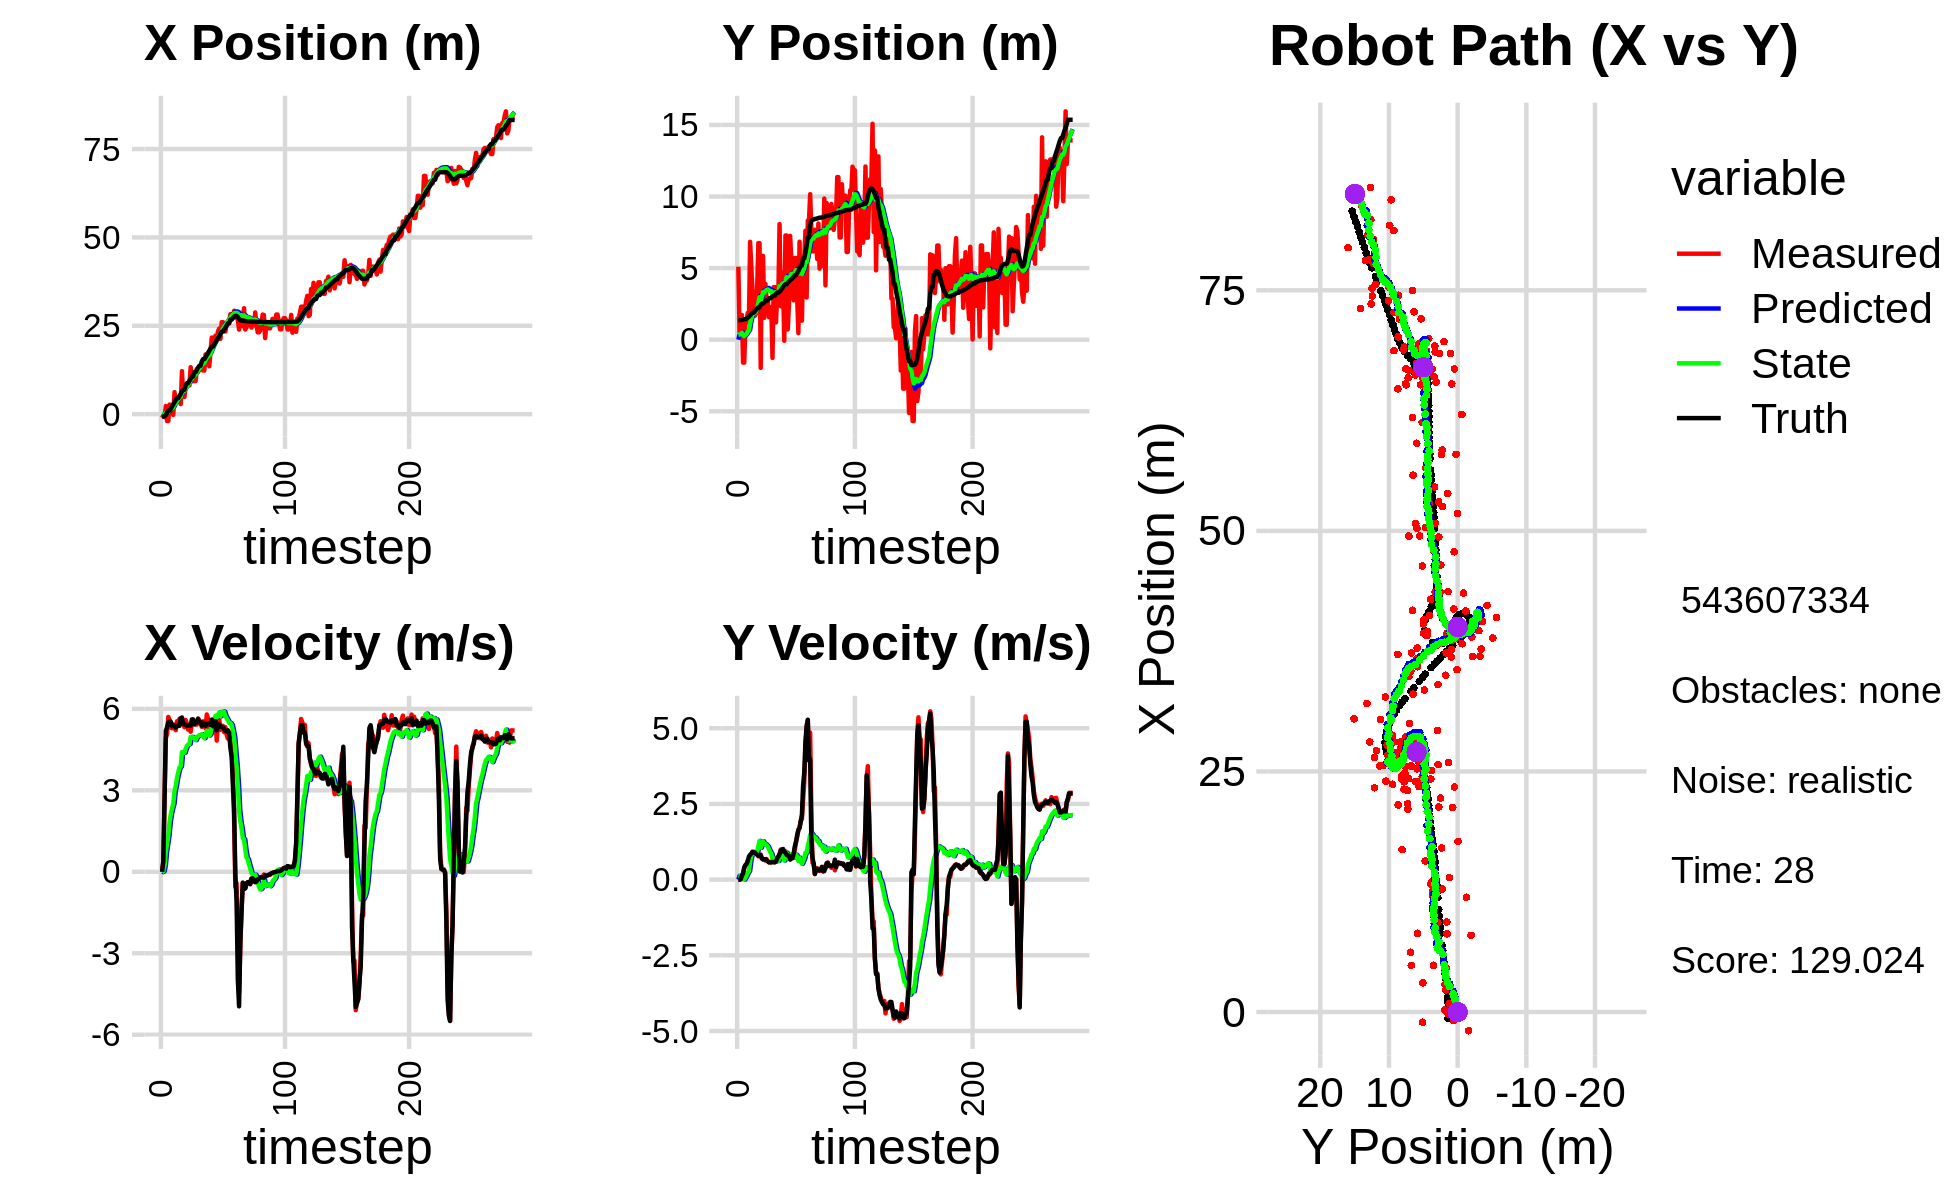

The file beside this chart, header and first rows:
0.000000000000000000e+00, 0.000000000000000000e+00, 0.000000000000000000e+00, 0.000000000000000000e+00, 0.000000000000000000e+00, 0.000000000000000000e+00, 0.000000000000000000e+00, 0.000000000000000000e+00, 0.000000000000000000e+00, 0.000000000000000000e+00, 0.000000000000000000e+00, 0.000000000000000000e+00, -6.912384035338847710e-01, 1.370906591587128576e+00, 0.000000000000000000e+00, 0.000000000000000000e+00, 0.000000000000000000e+00, -2.102311846101656556e-04
-1.055589944161239524e+00, 5.101296900742273266e+00, 0.000000000000000000e+00, 0.000000000000000000e+00, 0.000000000000000000e+00, 0.000000000000000000e+00, 0.000000000000000000e+00, 0.000000000000000000e+00, -6.697398363921627795e-02, 3.422067408841564795e-01, -1.272467716048999824e-02, 1.242627259665555206e-01, -6.912384035338847710e-01, 1.370906591587128576e+00, 0.000000000000000000e+00, 0.000000000000000000e+00, 0.000000000000000000e+00, -2.102311846101656556e-04
-3.644977510571619228e-01, 5.639656177863978659e-01, 3.949999954324999174e-01, 1.099277291748441146e-04, -6.824645135526527517e-02, 3.546330134808120538e-01, -1.272467716048999824e-02, 1.242627259665555206e-01, -7.810827510641149551e-02, 3.637760801287073797e-01, 1.292742610101750046e-02, 1.176029995154774660e-01, -6.912384035338847710e-01, 1.370906591587128576e+00, 4.000000000000000222e-01, 0.000000000000000000e+00, 4.000000059604644775e-01, -2.782980445772409439e-04
-8.548745216255370094e-01, 5.976265537612959200e-01, 2.788909329578709961e+00, 2.249317439276308020e-02, -7.681553249630974911e-02, 3.755363800802551388e-01, 1.292742610101750046e-02, 1.176029995154774660e-01, -4.087816158548912560e-02, 3.862557443976870619e-01, 2.245151879123973571e-01, 1.177010961849044024e-01, -5.947837832922995283e-01, 1.370981084737241895e+00, 2.799999999999999822e+00, 1.000000000000000021e-02, 2.799999952316284180e+00, -8.065047673881053925e-03
2.312062740144211759e+00, 1.729418397129868445e+00, 4.925839913299971506e+00, 3.972799510747315743e-02, -1.842664279424938850e-02, 3.980258540161775160e-01, 2.245151879123973571e-01, 1.177010961849044024e-01, 3.300414469702006026e-01, 4.839830359903926627e-01, 7.319220084810835747e-01, 1.692886924881035204e-01, -2.150535587325145270e-01, 1.374185889607290934e+00, 5.198000000000000398e+00, 1.250000000000000000e-01, 5.199999809265136719e+00, -8.065047673881053925e-03
-1.945499420108073751e+00, -1.599841842496241728e+00, 5.072146118487234290e+00, 1.701670260539802360e-01, 4.032336478183089490e-01, 5.009119052392030369e-01, 7.319220084810835747e-01, 1.692886924881035204e-01, 4.223041568098679921e-01, 3.580287613640348310e-01, 1.022896678843349116e+00, 7.394101623743667973e-02, 3.869705197319587842e-01, 1.393284788342818104e+00, 5.323999999999999844e+00, 2.059999999999999887e-01, 5.328000068664550781e+00, -3.353673592209815979e-02
-1.945499420108073751e+00, -1.599841842496241728e+00, 5.703313727287513402e+00, 3.806171881770648024e-01, 5.245938246942029037e-01, 3.654228629877784851e-01, 1.022896678843349116e+00, 7.394101623743667973e-02, 5.609943554427506696e-01, 2.444316352126708336e-01, 1.333754895396579210e+00, 1.985993163996807587e-03, 1.022159576664597669e+00, 1.433764112744237540e+00, 5.511000000000000121e+00, 4.050000000000000266e-01, 5.525000095367431641e+00, -6.663733720779418945e-02
2.718724966235797513e+00, 1.073367967079592589e+00, 5.600663898301460719e+00, 4.777057639449317494e-01, 6.943698449824086127e-01, 2.446302345290705116e-01, 1.333754895396579210e+00, 1.985993163996807587e-03, 1.069797318677110809e+00, 3.247103380477275314e-01, 1.824969435030073361e+00, 6.872940704417804247e-02, 1.022159576664597669e+00, 1.433764112744237540e+00, 5.528999999999999915e+00, 4.769999999999999796e-01, 5.550000190734863281e+00, -8.508854359388351440e-02
8.974134321788086455e-01, 1.216072855351053361e+00, 5.312413916985620155e+00, 5.116895880427028143e-01, 1.252294262180118078e+00, 3.315832787521453273e-01, 1.824969435030073361e+00, 6.872940704417804247e-02, 1.406485755745375821e+00, 4.145499236860529790e-01, 2.123707175457463237e+00, 1.343493103240958608e-01, 1.550258636546619551e+00, 1.478267310810015278e+00, 5.525999999999999801e+00, 5.140000000000000124e-01, 5.550000190734863281e+00, -9.602338075637817383e-02
2.058892248332396258e-01, 1.877957848447900702e+00, 5.285370667217630825e+00, 6.233307262929680403e-01, 1.618856473291122144e+00, 4.279848547184625929e-01, 2.123707175457463237e+00, 1.343493103240958608e-01, 1.672821250802974724e+00, 5.535903775112503977e-01, 2.334610154912561519e+00, 2.272470866822772773e-01, 2.173259735238590729e+00, 1.537313489005679212e+00, 5.363000000000000433e+00, 6.099999999999999867e-01, 5.396999835968017578e+00, -1.173928454518318176e-01
-2.002596857753449200e-01, 1.386960489803712226e+00, 5.426393530691478340e+00, 6.399622720156339373e-01, 1.906282266294230920e+00, 5.763150861794781310e-01, 2.334610154912561519e+00, 2.272470866822772773e-01, 1.900249298635455553e+00, 6.532102936837203000e-01, 2.499131235294886455e+00, 2.845835089503372384e-01, 2.786678314269041223e+00, 1.608623577754765499e+00, 5.392999999999999794e+00, 7.640000000000000124e-01, 5.447000026702880859e+00, -1.173928454518318176e-01
6.215449571471206802e+00, 6.837952716252917007e+00, 5.297529873645516751e+00, 7.686273440099181675e-01, 2.150162422164944243e+00, 6.816686445787539794e-01, 2.499131235294886455e+00, 2.845835089503372384e-01, 2.639204019036311522e+00, 1.146227090725495668e+00, 2.966135788707636944e+00, 5.929419753644329383e-01, 3.404800414574780554e+00, 1.696957690255331164e+00, 5.386000000000000121e+00, 8.179999999999999494e-01, 5.447000026702880859e+00, -1.440861821174621582e-01
3.034882724222168537e+00, 5.082349999503670723e+00, 5.215602009038431852e+00, 8.348774571086049479e-01, 2.935817597907075083e+00, 1.205521288261939050e+00, 2.966135788707636944e+00, 5.929419753644329383e-01, 3.066946741995046022e+00, 1.496346560177044704e+00, 3.170106582782306059e+00, 7.819925781228673767e-01, 4.015075683783846827e+00, 1.793892128618162385e+00, 5.309999999999999609e+00, 8.609999999999999876e-01, 5.380000114440917969e+00, -1.587265133857727051e-01
4.854231178653945378e+00, 3.516830100477508214e+00, 5.543892488923631845e+00, 9.217672075639458118e-01, 3.383957400273276406e+00, 1.574545817989331464e+00, 3.170106582782306059e+00, 7.819925781228673767e-01, 3.636794296781287184e+00, 1.721475754981268480e+00, 3.458091569565525880e+00, 8.761764011440527078e-01, 4.523849487276420334e+00, 1.878518356768027031e+00, 5.370000000000000107e+00, 9.140000000000000346e-01, 5.447000026702880859e+00, -1.647599339485168457e-01
4.582625508536433578e+00, 1.676629228161623297e+00, 5.451368884046460472e+00, 9.232638510854020986e-01, 3.982603453737839860e+00, 1.809093395095673795e+00, 3.458091569565525880e+00, 8.761764011440527078e-01, 4.142057590522790989e+00, 1.801508961801560726e+00, 3.664876456689889483e+00, 8.719641452514840241e-01, 4.523849487276420334e+00, 1.878518356768027031e+00, 5.375000000000000000e+00, 8.910000000000000142e-01, 5.448999881744384766e+00, -1.677716374397277832e-01
4.582625508536433578e+00, 1.676629228161623297e+00, 5.635761798451337512e+00, 9.052375607809314273e-01, 4.508545236191779715e+00, 1.888705376326709207e+00, 3.664876456689889483e+00, 8.719641452514840241e-01, 4.622675789772946686e+00, 1.874689097036890129e+00, 3.840626385561705991e+00, 8.637082426025493032e-01, 5.140518188556936430e+00, 1.982901764637451825e+00, 5.375000000000000000e+00, 8.910000000000000142e-01, 5.448999881744384766e+00, -1.592634469270706177e-01
2.862950801946495538e+00, 1.815591319281819160e+00, 5.619182143896652271e+00, 8.492832454155443411e-01, 5.006738428329117419e+00, 1.961059921297145126e+00, 3.840626385561705991e+00, 8.637082426025493032e-01, 4.923660939664281422e+00, 1.949855644048726244e+00, 3.878972626864991557e+00, 8.568126160266014146e-01, 5.754539489683212494e+00, 2.082139325917624184e+00, 5.655000000000000249e+00, 8.549999999999999822e-01, 5.718999862670898438e+00, -1.500046849250793457e-01
1.216714000672988050e+01, 3.683487368484594349e+00, 5.691362336215104456e+00, 8.601925604042951479e-01, 5.311558202350780356e+00, 2.035536905651386341e+00, 3.878972626864991557e+00, 8.568126160266014146e-01, 5.988262178928806634e+00, 2.155779936516964312e+00, 4.407808467778266071e+00, 9.285052396275537134e-01, 6.390899658466371314e+00, 2.178716732368744857e+00, 5.660000000000000142e+00, 8.219999999999999529e-01, 5.718999862670898438e+00, -1.500046849250793457e-01
4.854152440986402084e+00, 6.748215569842666461e+00, 5.425836653333666604e+00, 7.685680323734074282e-01, 6.429043025706633330e+00, 2.248630460479719595e+00, 4.407808467778266071e+00, 9.285052396275537134e-01, 6.351909746685544533e+00, 2.569982615199678300e+00, 4.410582268505693904e+00, 1.116406371030159272e+00, 6.916440963663961661e+00, 2.253762616298605082e+00, 5.443999999999999950e+00, 7.890000000000000346e-01, 5.500000000000000000e+00, -1.407135426998138428e-01
4.854152440986402084e+00, 6.748215569842666461e+00, 5.324676742143767072e+00, 8.037692807831542385e-01, 6.792967973536113924e+00, 2.681623252302694382e+00, 4.410582268505693904e+00, 1.116406371030159272e+00, 6.679348124937486197e+00, 2.965200256432424464e+00, 4.384548208229672284e+00, 1.279050645535112718e+00, 6.916440963663961661e+00, 2.253762616298605082e+00, 5.424999999999999822e+00, 8.169999999999999485e-01, 5.486999988555908203e+00, -1.498206257820129395e-01
7.974459111369069042e+00, -1.964881705084001950e+00, 5.587826449494087910e+00, 8.290949684240674911e-01, 7.117802945760453248e+00, 3.093105320985935602e+00, 4.384548208229672284e+00, 1.279050645535112718e+00, 7.255810511492956749e+00, 2.707274074455532809e+00, 4.534960108047629390e+00, 1.053598863328077728e+00, 8.161853790505663397e+00, 2.439895821876928661e+00, 5.416000000000000369e+00, 8.020000000000000462e-01, 5.474999904632568359e+00, -1.473005414009094238e-01
8.186676740839429200e+00, 5.847405387694386114e+00, 5.441856573982322587e+00, 7.024001015218561683e-01, 7.709306522297719511e+00, 2.812633960788340381e+00, 4.534960108047629390e+00, 1.053598863328077728e+00, 7.799108899111078408e+00, 3.019412490223101209e+00, 4.639152727222622730e+00, 1.168997519234827420e+00, 8.782173156702263839e+00, 2.522743893732755538e+00, 5.375000000000000000e+00, 6.949999999999999512e-01, 5.420000076293945312e+00, -1.283639073371887207e-01
8.186676740839429200e+00, 5.847405387694386114e+00, 5.234471651761481326e+00, 6.606684254764596531e-01, 8.263024171833340148e+00, 3.136312242146583884e+00, 4.639152727222622730e+00, 1.168997519234827420e+00, 8.289060022550840401e+00, 3.313382645356180323e+00, 4.686407894494562854e+00, 1.265542132170557776e+00, 8.782173156702263839e+00, 2.522743893732755538e+00, 5.376999999999999780e+00, 6.770000000000000462e-01, 5.420000076293945312e+00, -1.255510449409484863e-01
8.129388331911432175e+00, 1.531580283072886850e+00, 5.290703305807714862e+00, 6.460322876001365344e-01, 8.757700812000296153e+00, 3.439936858573235945e+00, 4.686407894494562854e+00, 1.265542132170557776e+00, 8.737599947068167339e+00, 3.278014917418187846e+00, 4.704517163674588609e+00, 1.170707458216937003e+00, 9.400783539017799839e+00, 2.600868297316956124e+00, 5.413000000000000256e+00, 6.750000000000000444e-01, 5.394000053405761719e+00, -1.215055659413337708e-01
1.328652048127792362e+01, 3.896586251993505723e+00, 5.156698869663300933e+00, 6.296693983154716401e-01, 9.208051663435625755e+00, 3.395085663239881590e+00, 4.704517163674588609e+00, 1.170707458216937003e+00, 9.577189139691649089e+00, 3.410907706299846076e+00, 4.964487576979804473e+00, 1.175979992940391350e+00, 1.001755905115038203e+01, 2.677184058666848721e+00, 5.383000000000000007e+00, 6.730000000000000426e-01, 5.425000190734863281e+00, -1.233309060335159302e-01
9.308313846304359984e+00, 2.897587149080460556e+00, 5.482041955665768462e+00, 6.795541558186365405e-01, 1.007363789738962900e+01, 3.528505705593885100e+00, 4.964487576979804473e+00, 1.175979992940391350e+00, 1.003720902418270455e+01, 3.464384824043597266e+00, 4.967678488070581544e+00, 1.137411605028418649e+00, 1.063500785855200448e+01, 2.753334594993969375e+00, 5.612000000000000099e+00, 6.370000000000000107e-01, 5.647999763488769531e+00, -1.233309060335159302e-01
9.308313846304359984e+00, 2.897587149080460556e+00, 5.561036494018617660e+00, 6.063889640776354284e-01, 1.053397687298976315e+01, 3.578125984546439042e+00, 4.967678488070581544e+00, 1.137411605028418649e+00, 1.046278487945759217e+01, 3.509403292781728467e+00, 4.952470454254180865e+00, 1.096375389001856826e+00, 1.063500785855200448e+01, 2.753334594993969375e+00, 5.615000000000000213e+00, 6.029999999999999805e-01, 5.647999763488769531e+00, -1.086133122444152832e-01
9.355818748061029311e+00, 1.576978159826856185e+00, 5.491896160451766207e+00, 5.758113851305459718e-01, 1.095803192488300937e+01, 3.619040831681914039e+00, 4.952470454254180865e+00, 1.096375389001856826e+00, 1.085208151260214393e+01, 3.453019597808125507e+00, 4.912213569138758729e+00, 1.002582801525043976e+00, 1.188809204095604954e+01, 2.888478470584751712e+00, 5.431000000000000050e+00, 5.689999999999999503e-01, 5.460999965667724609e+00, -1.044657826423645020e-01
9.355818748061029311e+00, 1.576978159826856185e+00, 5.422398316632229154e+00, 5.673641113217939846e-01, 1.134330286951601963e+01, 3.553277877960629993e+00, 4.912213569138758729e+00, 1.002582801525043976e+00, 1.120320379333354666e+01, 3.395502748822195827e+00, 4.848567470591521378e+00, 9.142818855439971415e-01, 1.188809204095604954e+01, 2.888478470584751712e+00, 5.501999999999999780e+00, 5.719999999999999529e-01, 5.532000064849853516e+00, -1.042540669441223145e-01
1.278086075166956626e+01, 2.275962365681775790e+00, 5.422398316632229154e+00, 5.673641113217939846e-01, 1.168806054039269959e+01, 3.486930937376595541e+00, 4.848567470591521378e+00, 9.142818855439971415e-01, 1.181165438077361962e+01, 3.387573677661470661e+00, 4.957253711635204674e+00, 8.584924195995208285e-01, 1.251456832902977467e+01, 2.953793956423570233e+00, 5.501999999999999780e+00, 5.719999999999999529e-01, 5.532000064849853516e+00, -1.042540669441223145e-01
1.192532181741688646e+01, -1.272946046864153802e+00, 5.647486391220962965e+00, 5.878615123786450347e-01, 1.230737975193713929e+01, 3.473422919621422800e+00, 4.957253711635204674e+00, 8.584924195995208285e-01, 1.231271441508210351e+01, 3.124029572265595078e+00, 4.996095988415238054e+00, 6.688202236197029471e-01, 1.315674591089572765e+01, 3.021216704109761952e+00, 5.628000000000000114e+00, 5.889999999999999680e-01, 5.657999992370605469e+00, -1.037190631031990051e-01
1.253859615284318885e+01, 3.677144182353307755e+00, 5.567893448934711387e+00, 5.797991863839419002e-01, 1.281232401392362696e+01, 3.190911594627565240e+00, 4.996095988415238054e+00, 6.688202236197029471e-01, 1.282035529395299811e+01, 3.222472933176553145e+00, 5.030590377115434997e+00, 6.852160123470212305e-01, 1.369272232038687953e+01, 3.077096773965697807e+00, 5.514000000000000234e+00, 5.739999999999999547e-01, 5.544000148773193359e+00, -1.037586331367492676e-01
1.253859615284318885e+01, 3.677144182353307755e+00, 5.511199841244366127e+00, 5.738955339679061574e-01, 1.332341433166454081e+01, 3.290994534411255223e+00, 5.030590377115434997e+00, 6.852160123470212305e-01, 1.328329601320357689e+01, 3.314588531983861941e+00, 5.029538285945267084e+00, 6.971703167086253927e-01, 1.369272232038687953e+01, 3.077096773965697807e+00, 5.514000000000000234e+00, 5.739999999999999547e-01, 5.544000148773193359e+00, -1.037586331367492676e-01
1.396277946254672031e+01, 1.210634662583025101e+00, 5.334545362634615984e+00, 5.893351165181440754e-01, 1.378624984179810298e+01, 3.384305563654724569e+00, 5.029538285945267084e+00, 6.971703167086253927e-01, 1.381778280852760332e+01, 3.225643761767776674e+00, 5.065407752556065013e+00, 6.119302972953601927e-01, 1.494487380962567968e+01, 3.211655570285385952e+00, 5.378000000000000114e+00, 6.039999999999999813e-01, 5.412000179290771484e+00, -1.100290492177009583e-01
1.234401941312838602e+01, 3.294399836731708664e+00, 5.542086906973659133e+00, 6.493626599294962665e-01, 1.432432358378320991e+01, 3.286836791497312671e+00, 5.065407752556065013e+00, 6.119302972953601927e-01, 1.418298725499797897e+01, 3.288692037403526669e+00, 4.999269448609310551e+00, 6.131376474493799300e-01, 1.556296157837859440e+01, 3.285782886527380597e+00, 5.483999999999999986e+00, 7.039999999999999591e-01, 5.528999805450439453e+00, -1.166375204920768738e-01
1.234401941312838602e+01, 3.294399836731708664e+00, 5.526713005024625147e+00, 7.693130108423047453e-01, 1.468291419985891011e+01, 3.350005802148464440e+00, 4.999269448609310551e+00, 6.131376474493799300e-01, 1.451404689265009296e+01, 3.351528351684224916e+00, 4.918089267392412367e+00, 6.148629890628234396e-01, 1.556296157837859440e+01, 3.285782886527380597e+00, 5.477000000000000313e+00, 7.600000000000000089e-01, 5.528999805450439453e+00, -1.383102685213088989e-01
1.687883293654061490e+01, 8.074558569912753114e+00, 5.287759076531568070e+00, 8.136970739326213620e-01, 1.500585581938933366e+01, 3.413014650590507237e+00, 4.918089267392412367e+00, 6.148629890628234396e-01, 1.518423809215524578e+01, 3.750806840202438597e+00, 5.051416608221962257e+00, 7.950517345431350469e-01, 1.608423614501069210e+01, 3.358045888981847860e+00, 5.375000000000000000e+00, 8.389999999999999680e-01, 5.440000057220458984e+00, -1.526854783296585083e-01
1.704556703523157779e+01, 2.338044716556300084e+00, 5.794363141536078565e+00, 9.939813790084300882e-01, 1.568937975297744281e+01, 3.830312013656752335e+00, 5.051416608221962257e+00, 7.950517345431350469e-01, 1.584443752554004448e+01, 3.731437081824985569e+00, 5.188952294779610952e+00, 7.438912932355723484e-01, 1.670211791971681947e+01, 3.453748179818124875e+00, 5.442999999999999616e+00, 9.529999999999999583e-01, 5.526000022888183594e+00, -1.698892563581466675e-01
1.570129573303895043e+01, 4.713513685596751657e+00, 5.638637796571456917e+00, 9.672678145745888800e-01, 1.636333275501800699e+01, 3.805826211148542804e+00, 5.188952294779610952e+00, 7.438912932355723484e-01, 1.633189960721487921e+01, 3.877873340434483840e+00, 5.191885224413153033e+00, 7.832754745431117493e-01, 1.732425689684014358e+01, 3.561479044604349831e+00, 5.435999999999999943e+00, 9.899999999999999911e-01, 5.526000022888183594e+00, -1.698892563581466675e-01
1.353228902770925401e+01, 3.770731209090221636e+00, 5.300764281944783107e+00, 9.600353803107860573e-01, 1.685108812965619407e+01, 3.956200887888794870e+00, 5.191885224413153033e+00, 7.832754745431117493e-01, 1.657662574652617593e+01, 3.949196903931834424e+00, 5.021531233195886124e+00, 7.806095437975153484e-01, 1.795131683313648452e+01, 3.677625132708591593e+00, 5.469000000000000306e+00, 1.012000000000000011e+00, 5.561999797821044922e+00, -1.791704446077346802e-01
1.772907376274915592e+01, -7.166461801601257953e-02, 5.310832230216079530e+00, 8.966932068811527268e-01, 1.707877886984576321e+01, 4.027257858311585892e+00, 5.021531233195886124e+00, 7.806095437975153484e-01, 1.714948197056668633e+01, 3.741423524931648981e+00, 5.081705687889071399e+00, 6.305092526827098531e-01, 1.857824325547359123e+01, 3.790283872005085541e+00, 5.411999999999999922e+00, 9.240000000000000435e-01, 5.491000175476074219e+00, -1.672647744417190552e-01
2.165162825609617059e+01, 7.277830316225085028e+00, 5.559315132796998071e+00, 9.386476353232193759e-01, 1.765765253935559187e+01, 3.804474450199919922e+00, 5.081705687889071399e+00, 6.305092526827098531e-01, 1.802111177341830484e+01, 4.060538000822559113e+00, 5.339216317836483761e+00, 7.672809090547237920e-01, 1.910029220590716648e+01, 3.877342654063321348e+00, 5.605999999999999872e+00, 8.950000000000000178e-01, 5.677000045776367188e+00, -1.672647744417190552e-01
2.165162825609617059e+01, 7.277830316225085028e+00, 5.502551060009064798e+00, 8.641954317750590864e-01, 1.855503340520195366e+01, 4.137266091728031725e+00, 5.339216317836483761e+00, 7.672809090547237920e-01, 1.882555346245218075e+01, 4.362381081495986024e+00, 5.521016068158796308e+00, 8.864354357005136409e-01, 1.910029220590716648e+01, 3.877342654063321348e+00, 5.360000000000000320e+00, 8.199999999999999512e-01, 5.421999931335449219e+00, -1.557810902595520020e-01
2.124276316161674671e+01, 7.190975673116180023e-01, 5.621275743775553835e+00, 8.215976243506657450e-01, 1.937765506926805870e+01, 4.451024625066037466e+00, 5.521016068158796308e+00, 8.864354357005136409e-01, 1.954069434686538997e+01, 4.185407084603380845e+00, 5.630678039324599204e+00, 7.462000093628857744e-01, 1.973536682117716268e+01, 3.976638032390535926e+00, 5.548000000000000043e+00, 7.950000000000000400e-01, 5.604000091552734375e+00, -1.451309472322463989e-01
2.223243844467088692e+01, 2.501415683278707114e+00, 5.621275743775553835e+00, 8.215976243506657450e-01, 2.010376215079784856e+01, 4.260027085539669578e+00, 5.630678039324599204e+00, 7.462000093628857744e-01, 2.028309483718953388e+01, 4.138561907587622102e+00, 5.745155414275563643e+00, 6.827090551258734319e-01, 2.036211967489427721e+01, 4.067723466385287701e+00, 5.548000000000000043e+00, 7.950000000000000400e-01, 5.604000091552734375e+00, -1.451309472322463989e-01
2.107606910182040139e+01, 7.253175927805032508e+00, 4.831047685704732864e+00, 6.605706257693582106e-01, 2.085761037861708900e+01, 4.206832813100209734e+00, 5.745155414275563643e+00, 6.827090551258734319e-01, 2.082626483866926037e+01, 4.420870286457684095e+00, 5.678136843971214098e+00, 7.951993103588083089e-01, 2.097255802114710121e+01, 4.150744153441944917e+00, 5.208999999999999631e+00, 6.700000000000000400e-01, 5.251999855041503906e+00, -1.358917355537414551e-01
2.342517495129838068e+01, 5.616056991961247746e+00, 5.470570143066506574e+00, 6.986314029053103392e-01, 2.139407852306638347e+01, 4.500390217493564826e+00, 5.678136843971214098e+00, 7.951993103588083089e-01, 2.155437061100630558e+01, 4.575714639059319744e+00, 5.770235750623833759e+00, 8.342595486035044861e-01, 2.148419761654296423e+01, 4.215949011770273813e+00, 5.426999999999999602e+00, 6.929999999999999494e-01, 5.471000194549560547e+00, -1.270196884870529175e-01
2.422175812716973908e+01, 3.906249208077883228e+00, 5.634240838764181802e+00, 7.195333353838982982e-01, 2.213139418606868958e+01, 4.659140593919670614e+00, 5.770235750623833759e+00, 8.342595486035044861e-01, 2.230059296200579411e+01, 4.602163879336046648e+00, 5.871718273123162746e+00, 8.036232757143402239e-01, 2.210770320877567130e+01, 4.296113444827270200e+00, 5.424999999999999822e+00, 7.149999999999999689e-01, 5.471000194549560547e+00, -1.270196884870529175e-01
2.130101799930281459e+01, 2.748015356788751973e+00, 5.228267093003008625e+00, 7.373095820604018691e-01, 2.288776478931811198e+01, 4.682526206907480670e+00, 5.871718273123162746e+00, 8.036232757143402239e-01, 2.271864926196862200e+01, 4.543995503413584380e+00, 5.730276902838160602e+00, 7.303860689525157879e-01, 2.273407840752864573e+01, 4.387311650532308427e+00, 5.339999999999999858e+00, 8.609999999999999876e-01, 5.408999919891357422e+00, -1.400998234748840332e-01
2.601321911823692545e+01, 5.710003210337972313e+00, 5.372950203142949910e+00, 9.878123078880917118e-01, 2.329167695225243762e+01, 4.617034110308836148e+00, 5.730276902838160602e+00, 7.303860689525157879e-01, 2.350214332965651920e+01, 4.702806184441772785e+00, 5.846851804474381353e+00, 7.769908409414079120e-01, 2.334618282302442793e+01, 4.502292109182649327e+00, 5.344999999999999751e+00, 1.110000000000000098e+00, 5.459000110626220703e+00, -1.818187683820724487e-01
2.601321911823692545e+01, 5.710003210337972313e+00, 5.373018303534623286e+00, 1.256582547685946016e+00, 2.408682851010395609e+01, 4.780505268535913288e+00, 5.846851804474381353e+00, 7.769908409414079120e-01, 2.422376760982670874e+01, 4.862344261889360197e+00, 5.910311750245405449e+00, 8.228232507978813226e-01, 2.334618282302442793e+01, 4.502292109182649327e+00, 5.315999999999999837e+00, 1.243000000000000105e+00, 5.459000110626220703e+00, -2.297399044036865234e-01
2.571159267420093641e+01, 2.838220073333461713e+00, 5.140566255917813798e+00, 1.412139505254115912e+00, 2.481479878485124857e+01, 4.944626586969148363e+00, 5.910311750245405449e+00, 8.228232507978813226e-01, 2.484862876718358038e+01, 4.816502234954326944e+00, 5.892483866507506995e+00, 7.589014612540820881e-01, 2.396146583532235397e+01, 4.648900223970663603e+00, 5.253000000000000114e+00, 1.475999999999999979e+00, 5.455999851226806641e+00, -2.680919766426086426e-01
2.338149380694043344e+01, 4.615594882245451780e-01, 5.323895820913219445e+00, 1.650941540379057049e+00, 2.543787715383433223e+01, 4.892392381079734953e+00, 5.892483866507506995e+00, 7.589014612540820881e-01, 2.523316228151662344e+01, 4.611042612829119314e+00, 5.732064748227641005e+00, 6.161885417812413834e-01, 2.446789455434823068e+01, 4.790973855680885407e+00, 5.192000000000000171e+00, 1.639000000000000012e+00, 5.445000171661376953e+00, -3.006971478462219238e-01
2.554756110905892186e+01, 6.844994617774434076e+00, 5.041685511804650410e+00, 1.713776580751650735e+00, 2.580636875633938843e+01, 4.672661467007243274e+00, 5.732064748227641005e+00, 6.161885417812413834e-01, 2.574688976720187839e+01, 4.863020642532524640e+00, 5.658495987757662604e+00, 7.226925775555570475e-01, 2.506516361223740930e+01, 4.977759314673744662e+00, 5.171000000000000263e+00, 1.707000000000000073e+00, 5.460000038146972656e+00, -3.276680111885070801e-01
2.594045698631103392e+01, 1.332808210192016229e+00, 4.906213874757122007e+00, 1.953977447569622994e+00, 2.631273936597764518e+01, 4.935289900288080567e+00, 5.658495987757662604e+00, 7.226925775555570475e-01, 2.624030068195076382e+01, 4.723875539099572585e+00, 5.573441751209113448e+00, 6.187338674555984408e-01, 2.565771675114903871e+01, 5.181672764580741664e+00, 5.211000000000000298e+00, 1.919999999999999929e+00, 5.553999900817871094e+00, -3.790105283260345459e-01
2.594045698631103392e+01, 1.332808210192016229e+00, 5.027917000444061202e+00, 2.002447646578789708e+00, 2.679764485707167410e+01, 4.785748925845132007e+00, 5.573441751209113448e+00, 6.187338674555984408e-01, 2.669550262968461851e+01, 4.590078464513715595e+00, 5.479960020268836551e+00, 5.239435267215644121e-01, 2.565771675114903871e+01, 5.181672764580741664e+00, 5.123999999999999666e+00, 2.141999999999999904e+00, 5.553999900817871094e+00, -3.790105283260345459e-01
2.827664947519469862e+01, 5.729337638486732942e+00, 4.809368833318804271e+00, 2.643504209181281706e+00, 2.724349863171150332e+01, 4.642472817185872458e+00, 5.479960020268836551e+00, 5.239435267215644121e-01, 2.729425108137979095e+01, 4.791303159682165358e+00, 5.478070132313593632e+00, 6.146026853866111139e-01, 2.671318626409198060e+01, 5.680577947606094469e+00, 4.565000000000000391e+00, 3.109999999999999876e+00, 5.552000045776367188e+00, -5.025799870491027832e-01
2.827664947519469862e+01, 5.729337638486732942e+00, 4.428721596225977386e+00, 3.219013665526796242e+00, 2.784205809461115066e+01, 4.852763428220826292e+00, 5.478070132313593632e+00, 6.146026853866111139e-01, 2.782160479118089924e+01, 5.003342132688997523e+00, 5.411091014101133467e+00, 7.090239768260614417e-01, 2.671318626409198060e+01, 5.680577947606094469e+00, 4.240000000000000213e+00, 3.539000000000000146e+00, 5.522999763488769531e+00, -6.285193562507629395e-01
2.720588178810073288e+01, 7.612515998779353588e+00, 3.710711476478023130e+00, 4.300350961056675914e+00, 2.836271389259101383e+01, 5.074244530371603723e+00, 5.411091014101133467e+00, 7.090239768260614417e-01, 2.817233701733709950e+01, 5.375385507608497981e+00, 5.201763295325180891e+00, 8.884030164190225287e-01, 2.721878147078241028e+01, 6.063062859286484141e+00, 3.210999999999999854e+00, 4.565999999999999837e+00, 5.581999778747558594e+00, -8.588688373565673828e-01
2.924676895126506082e+01, 2.948522998299488052e+00, 1.931053167980587792e+00, 5.048273064173573133e+00, 2.869251334686961741e+01, 5.464225809250399912e+00, 5.201763295325180891e+00, 8.884030164190225287e-01, 2.856114606964116831e+01, 5.429287314766993333e+00, 4.949651275174026033e+00, 8.943803302354128570e-01, 2.762100124312888383e+01, 6.557030870230327935e+00, 2.334999999999999964e+00, 5.070000000000000284e+00, 5.282000064849853516e+00, -1.205451250076293945e+00
2.734634423258846780e+01, 8.320303155436356235e+00, -5.581453121946292617e-01, 5.260472736064714994e+00, 2.905611119715857171e+01, 5.518725347790534919e+00, 4.949651275174026033e+00, 8.943803302354128570e-01, 2.861158333015319499e+01, 5.864804115963847764e+00, 4.381950349390263177e+00, 1.101948721589306013e+00, 2.781904125223714530e+01, 7.137358381059128121e+00, -1.039999999999999952e-01, 5.280999999999999694e+00, 5.282000064849853516e+00, -1.676502585411071777e+00
... 225 more rows
